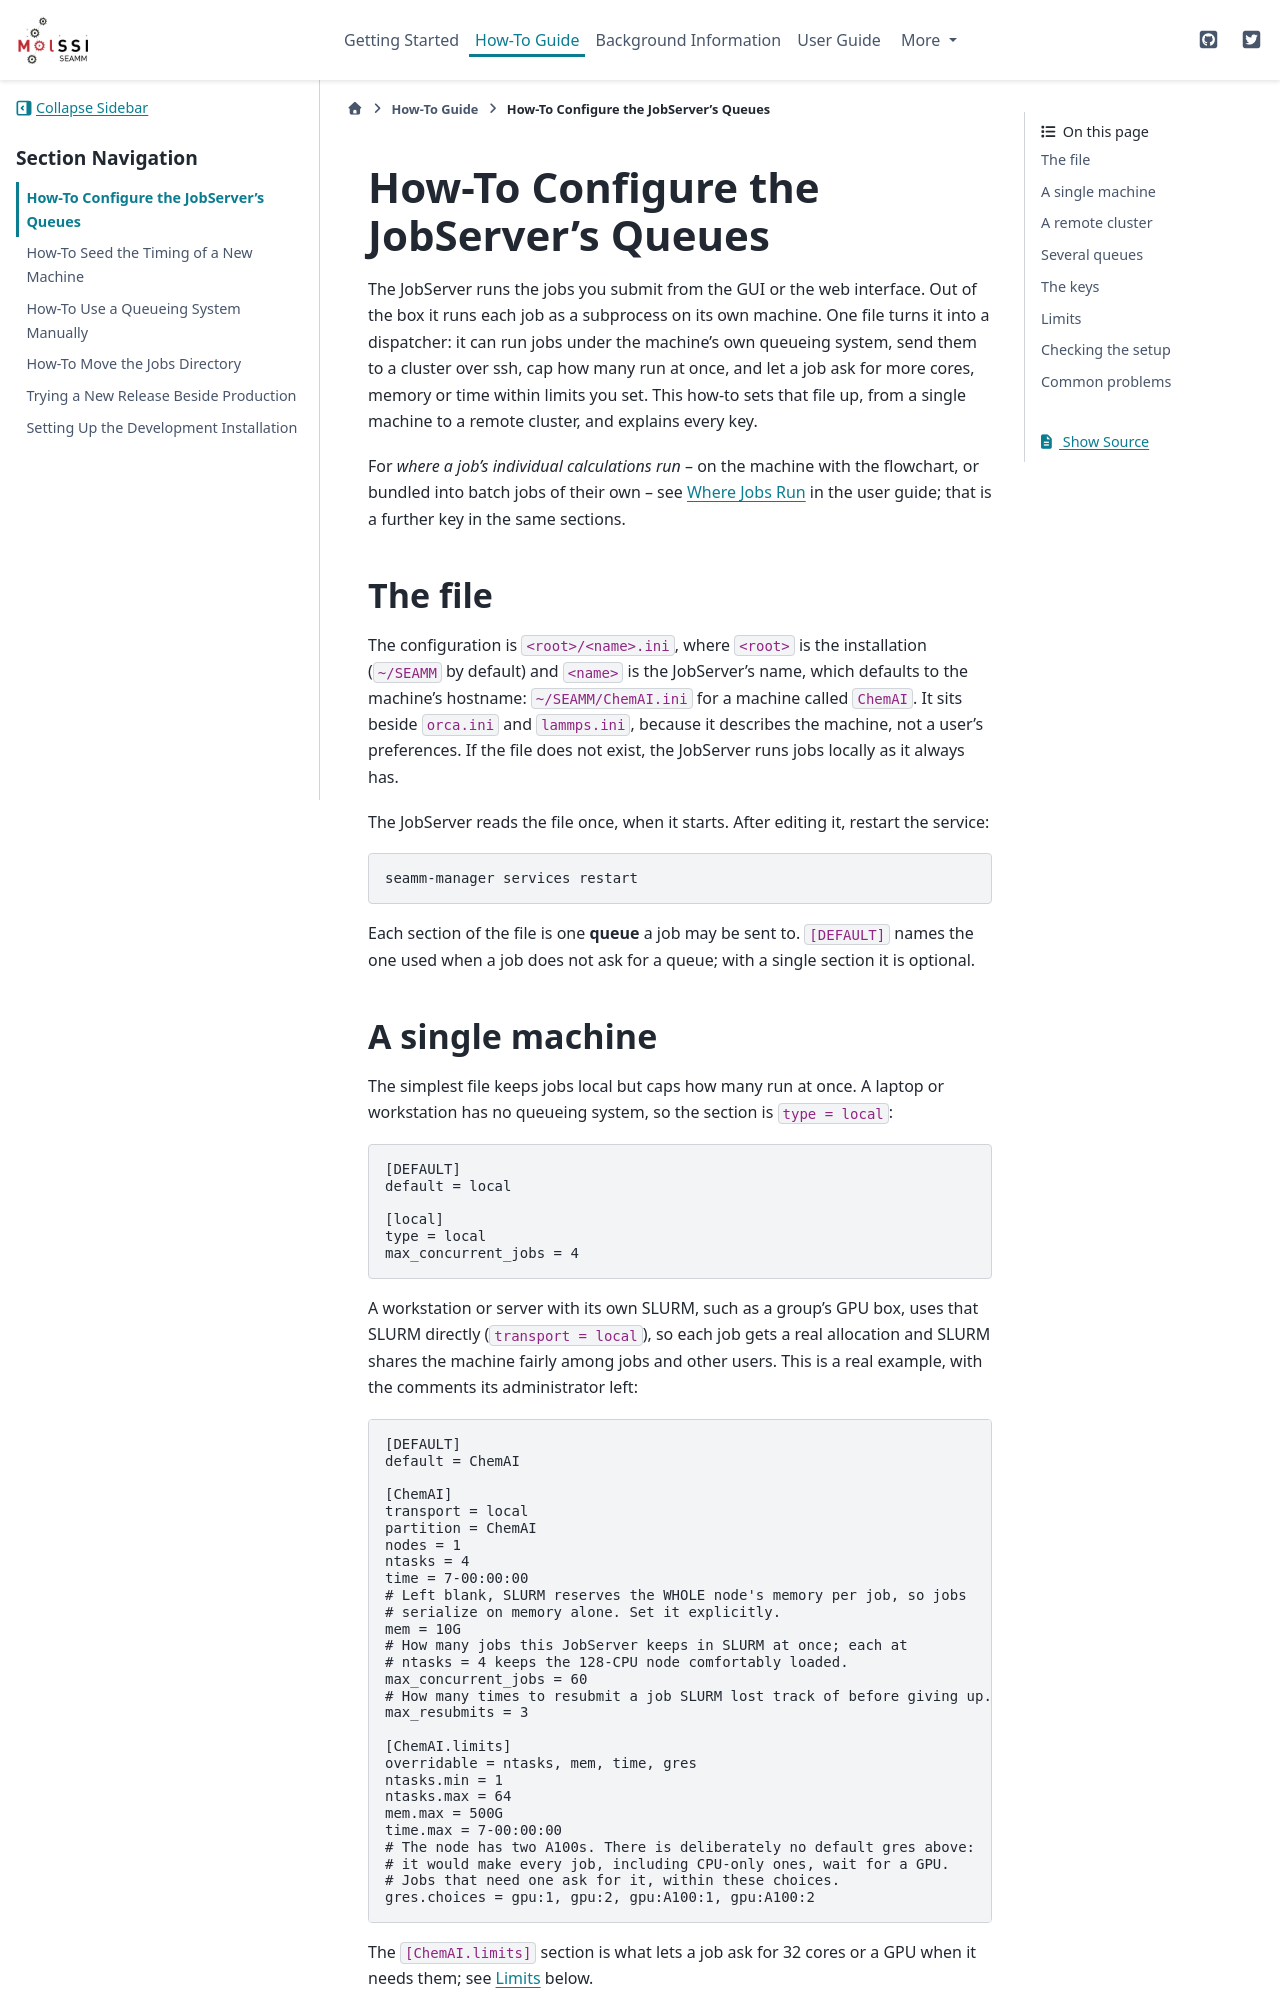

repository: molssi-seamm/molssi-seamm.github.io · page: how_tos/jobserver_queues.html · generator: sphinx

.. _jobserver-queues:

***************************************
How-To Configure the JobServer's Queues
***************************************

The JobServer runs the jobs you submit from the GUI or the web interface. Out
of the box it runs each job as a subprocess on its own machine. One file turns
it into a dispatcher: it can run jobs under the machine's own queueing system,
send them to a cluster over ssh, cap how many run at once, and let a job ask
for more cores, memory or time within limits you set. This how-to sets that
file up, from a single machine to a remote cluster, and explains every key.

For *where a job's individual calculations run* -- on the machine with the
flowchart, or bundled into batch jobs of their own -- see
:ref:`where-jobs-run` in the user guide; that is a further key in the same
sections.

The file
========

The configuration is ``<root>/<name>.ini``, where ``<root>`` is the
installation (``~/SEAMM`` by default) and ``<name>`` is the JobServer's name,
which defaults to the machine's hostname: ``~/SEAMM/ChemAI.ini`` for a machine
called ``ChemAI``. It sits beside ``orca.ini`` and ``lammps.ini``, because it
describes the machine, not a user's preferences. If the file does not exist,
the JobServer runs jobs locally as it always has.

The JobServer reads the file once, when it starts. After editing it, restart
the service::

    seamm-manager services restart

Each section of the file is one **queue** a job may be sent to. ``[DEFAULT]``
names the one used when a job does not ask for a queue; with a single
section it is optional.

A single machine
================

The simplest file keeps jobs local but caps how many run at once. A laptop or
workstation has no queueing system, so the section is ``type = local``:

.. code-block:: ini

    [DEFAULT]
    default = local

    [local]
    type = local
    max_concurrent_jobs = 4

A workstation or server with its own SLURM, such as a group's GPU box, uses
that SLURM directly (``transport = local``), so each job gets a real
allocation and SLURM shares the machine fairly among jobs and other users.
This is a real example, with the comments its administrator left:

.. code-block:: ini

    [DEFAULT]
    default = ChemAI

    [ChemAI]
    transport = local
    partition = ChemAI
    nodes = 1
    ntasks = 4
    time = 7-00:00:00
    # Left blank, SLURM reserves the WHOLE node's memory per job, so jobs
    # serialize on memory alone. Set it explicitly.
    mem = 10G
    # How many jobs this JobServer keeps in SLURM at once; each at
    # ntasks = 4 keeps the 128-CPU node comfortably loaded.
    max_concurrent_jobs = 60
    # How many times to resubmit a job SLURM lost track of before giving up.
    max_resubmits = 3

    [ChemAI.limits]
    overridable = ntasks, mem, time, gres
    ntasks.min = 1
    ntasks.max = 64
    mem.max = 500G
    time.max = 7-00:00:00
    # The node has two A100s. There is deliberately no default gres above:
    # it would make every job, including CPU-only ones, wait for a GPU.
    # Jobs that need one ask for it, within these choices.
    gres.choices = gpu:1, gpu:2, gpu:A100:1, gpu:A100:2

The ``[ChemAI.limits]`` section is what lets a job ask for 32 cores or a GPU
when it needs them; see `Limits`_ below.
